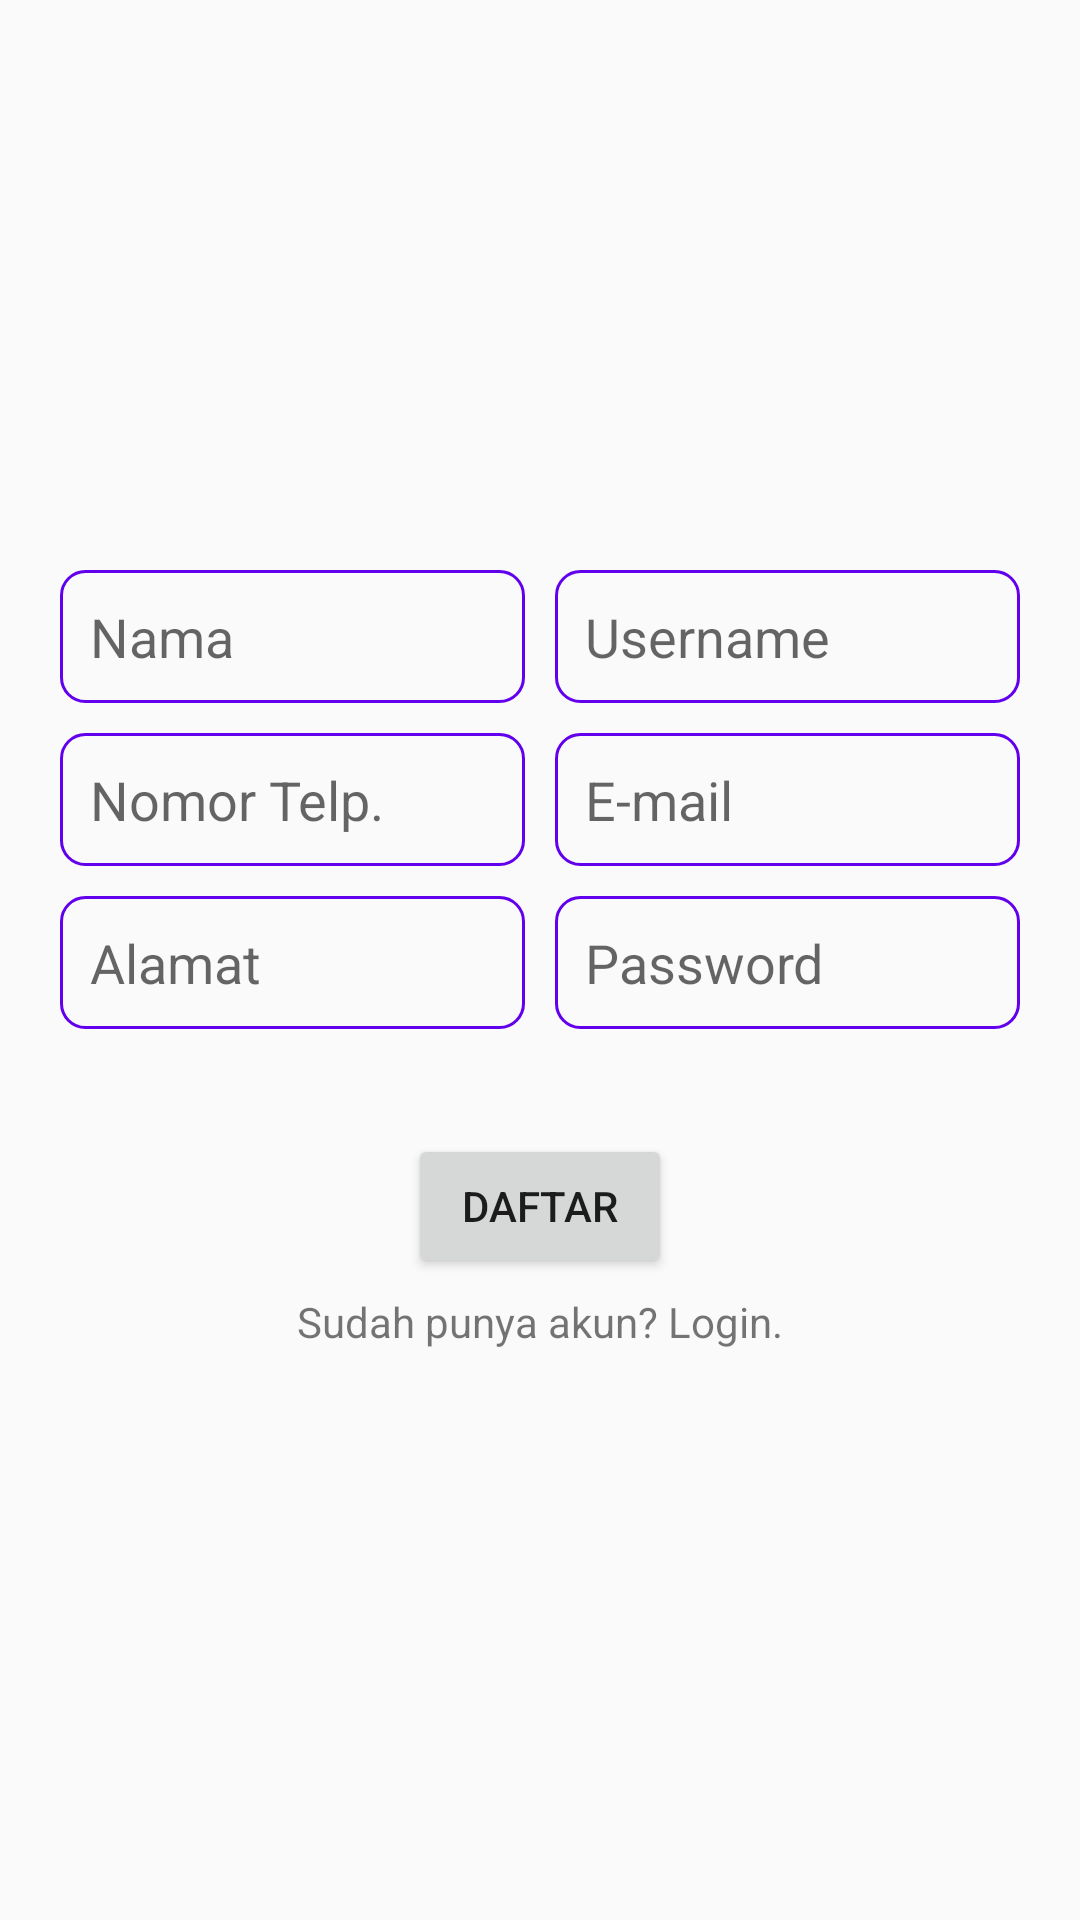

Produce the Android XML layout that renders to this screen, including the resource entries it uses.
<!-- AndroidManifest.xml: application theme Theme.JonoUtomoStore -->
<!-- res/layout/activity_daftar.xml -->
<?xml version="1.0" encoding="utf-8"?>
<LinearLayout xmlns:android="http://schemas.android.com/apk/res/android"
    android:orientation="vertical"
    android:layout_width="match_parent"
    android:layout_height="match_parent"
    android:gravity="center">
    <LinearLayout
        android:layout_width="match_parent"
        android:layout_height="wrap_content"
        android:orientation="vertical"
        android:gravity="center"
        android:padding="20dp">
        <LinearLayout
            android:layout_width="match_parent"
            android:layout_height="wrap_content"
            android:orientation="horizontal">
            <EditText
                android:layout_width="0dp"
                android:layout_weight="1"
                android:layout_height="wrap_content"
                android:background="@drawable/input1"
                android:padding="10dp"
                android:hint="Nama"
                android:id="@+id/nama"
                android:layout_marginRight="5dp"/>
            <EditText
                android:layout_width="0dp"
                android:layout_weight="1"
                android:layout_height="wrap_content"
                android:background="@drawable/input1"
                android:padding="10dp"
                android:hint="Username"
                android:id="@+id/username"
                android:layout_marginLeft="5dp"/>
        </LinearLayout>
        <LinearLayout
            android:layout_width="match_parent"
            android:layout_height="wrap_content"
            android:orientation="horizontal"
            android:layout_marginTop="10dp">
            <EditText
                android:layout_width="0dp"
                android:layout_weight="1"
                android:layout_height="wrap_content"
                android:background="@drawable/input1"
                android:padding="10dp"
                android:hint="Nomor Telp."
                android:id="@+id/no_telp"
                android:layout_marginRight="5dp"/>
            <EditText
                android:layout_width="0dp"
                android:layout_weight="1"
                android:layout_height="wrap_content"
                android:background="@drawable/input1"
                android:padding="10dp"
                android:hint="E-mail"
                android:id="@+id/email"
                android:layout_marginLeft="5dp"/>
        </LinearLayout>
        <LinearLayout
            android:layout_width="match_parent"
            android:layout_height="wrap_content"
            android:orientation="horizontal"
            android:layout_marginTop="10dp">
            <EditText
                android:layout_width="0dp"
                android:layout_weight="1"
                android:layout_height="wrap_content"
                android:background="@drawable/input1"
                android:padding="10dp"
                android:hint="Alamat"
                android:id="@+id/alamat"
                android:layout_marginRight="5dp"/>
            <EditText
                android:layout_width="0dp"
                android:layout_weight="1"
                android:layout_height="wrap_content"
                android:background="@drawable/input1"
                android:padding="10dp"
                android:hint="Password"
                android:id="@+id/password"
                android:layout_marginLeft="5dp"/>
        </LinearLayout>
        <Button
            android:layout_width="wrap_content"
            android:layout_height="wrap_content"
            android:text="Daftar"
            android:layout_marginTop="35dp"
            android:id="@+id/btnDaftar"/>
        <TextView
            android:layout_width="wrap_content"
            android:layout_height="wrap_content"
            android:text="Sudah punya akun? Login."
            android:layout_marginTop="5dp"
            android:id="@+id/toLogin"/>
    </LinearLayout>
</LinearLayout>
<!-- resources referenced by this layout -->
<resources>
  <!-- drawable input1 (drawable) -->
  <?xml version="1.0" encoding="utf-8"?>
  <shape xmlns:android="http://schemas.android.com/apk/res/android"
      android:shape="rectangle">
      <corners
          android:radius="8dp"/>
      <stroke
          android:width="1dp"
          android:color="@color/purple_500"/>
  </shape>
  <style name="Theme.JonoUtomoStore" parent="Theme.AppCompat.Light.NoActionBar">
          
          <item name="colorPrimary">@color/purple_500</item>
          <item name="colorPrimaryVariant">@color/purple_700</item>
          <item name="colorOnPrimary">@color/white</item>
          
          <item name="colorSecondary">@color/teal_200</item>
          <item name="colorSecondaryVariant">@color/teal_700</item>
          <item name="colorOnSecondary">@color/black</item>
          
          <item name="android:statusBarColor" tools:targetApi="l">#FFFFFF</item>
          <item name="android:windowLightStatusBar" tools:targetApi="m">true</item>
          
      </style>
  <!-- not gathered from this repository: default colours our renderer supplied (Android Studio template values) -->
  <color name="purple_500">#FF6200EE</color>
  <color name="purple_700">#FF3700B3</color>
  <color name="teal_200">#FF03DAC5</color>
  <color name="teal_700">#FF018786</color>
  <color name="black">#FF000000</color>
  <color name="white">#FFFFFFFF</color>
</resources>
